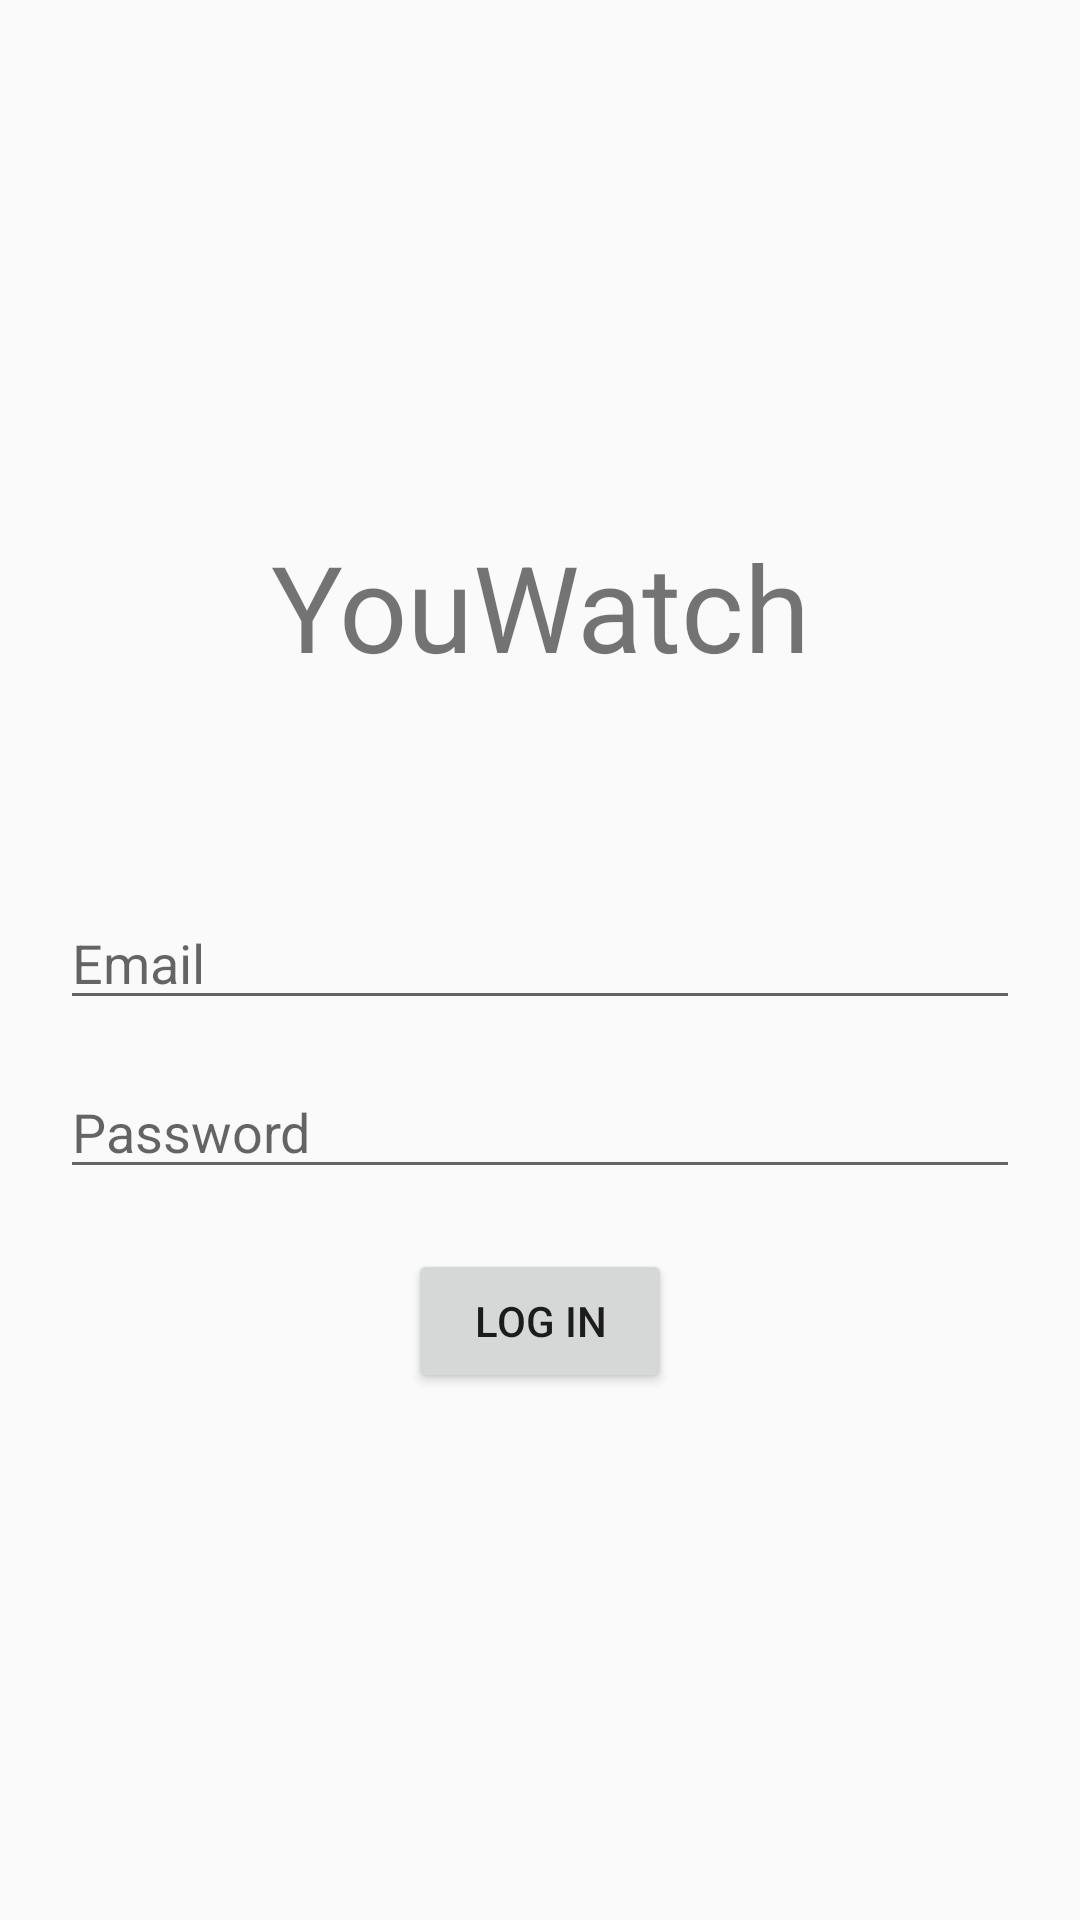

The Android layout XML behind this screen, and the referenced resources:
<!-- AndroidManifest.xml: application theme AppTheme -->
<!-- res/layout/activity_login.xml -->
<?xml version="1.0" encoding="utf-8"?>
<LinearLayout xmlns:android="http://schemas.android.com/apk/res/android"
    xmlns:tools="http://schemas.android.com/tools"
    android:layout_width="match_parent"
    android:layout_height="match_parent"
    android:gravity="center_vertical"
    android:orientation="vertical"
    android:padding="20dp">

    <TextView
        android:id="@+id/app_name_text"
        android:layout_width="match_parent"
        android:layout_height="wrap_content"
        android:layout_marginBottom="70dp"
        android:gravity="center_horizontal"
        android:text="@string/app_name"
        android:textSize="40sp" />

    <EditText
        android:id="@+id/email_edit"
        android:layout_width="match_parent"
        android:layout_height="wrap_content"
        android:layout_marginBottom="15dp"
        android:ems="10"
        android:hint="@string/email_hint"
        android:inputType="textEmailAddress"
        android:selectAllOnFocus="false"
        android:singleLine="false" />

    <EditText
        android:id="@+id/password_edit"
        android:layout_width="match_parent"
        android:layout_height="wrap_content"
        android:ems="10"
        android:hint="@string/password_hint"
        android:inputType="textPassword" />

    <TextView
        android:id="@+id/error_text"
        android:layout_width="match_parent"
        android:layout_height="wrap_content"
        android:text="@string/login_error_label"
        android:textAlignment="center"
        android:textColor="@android:color/holo_red_dark"
        android:visibility="gone" />

    <Button
        android:id="@+id/login_button"
        android:layout_width="wrap_content"
        android:layout_height="wrap_content"
        android:layout_gravity="center_horizontal"
        android:layout_marginTop="20dp"
        android:text="@string/label_login_button" />
</LinearLayout>
<!-- resources referenced by this layout -->
<resources>
  <string name="app_name">YouWatch</string>
  <string name="email_hint">Email</string>
  <string name="label_login_button">Log In</string>
  <string name="login_error_label">Username or password is wrong!</string>
  <string name="password_hint">Password</string>
  <style name="AppTheme" parent="Theme.AppCompat.Light.DarkActionBar">
          
          <item name="colorPrimary">@color/colorPrimary</item>
          <item name="colorPrimaryDark">@color/colorPrimaryDark</item>
          <item name="colorAccent">@color/colorAccent</item>
      </style>
  <!-- not gathered from this repository: default colours our renderer supplied (Android Studio template values) -->
  <color name="colorPrimary">#FF6200EE</color>
  <color name="colorPrimaryDark">#FF3700B3</color>
  <color name="colorAccent">#FF03DAC5</color>
</resources>
